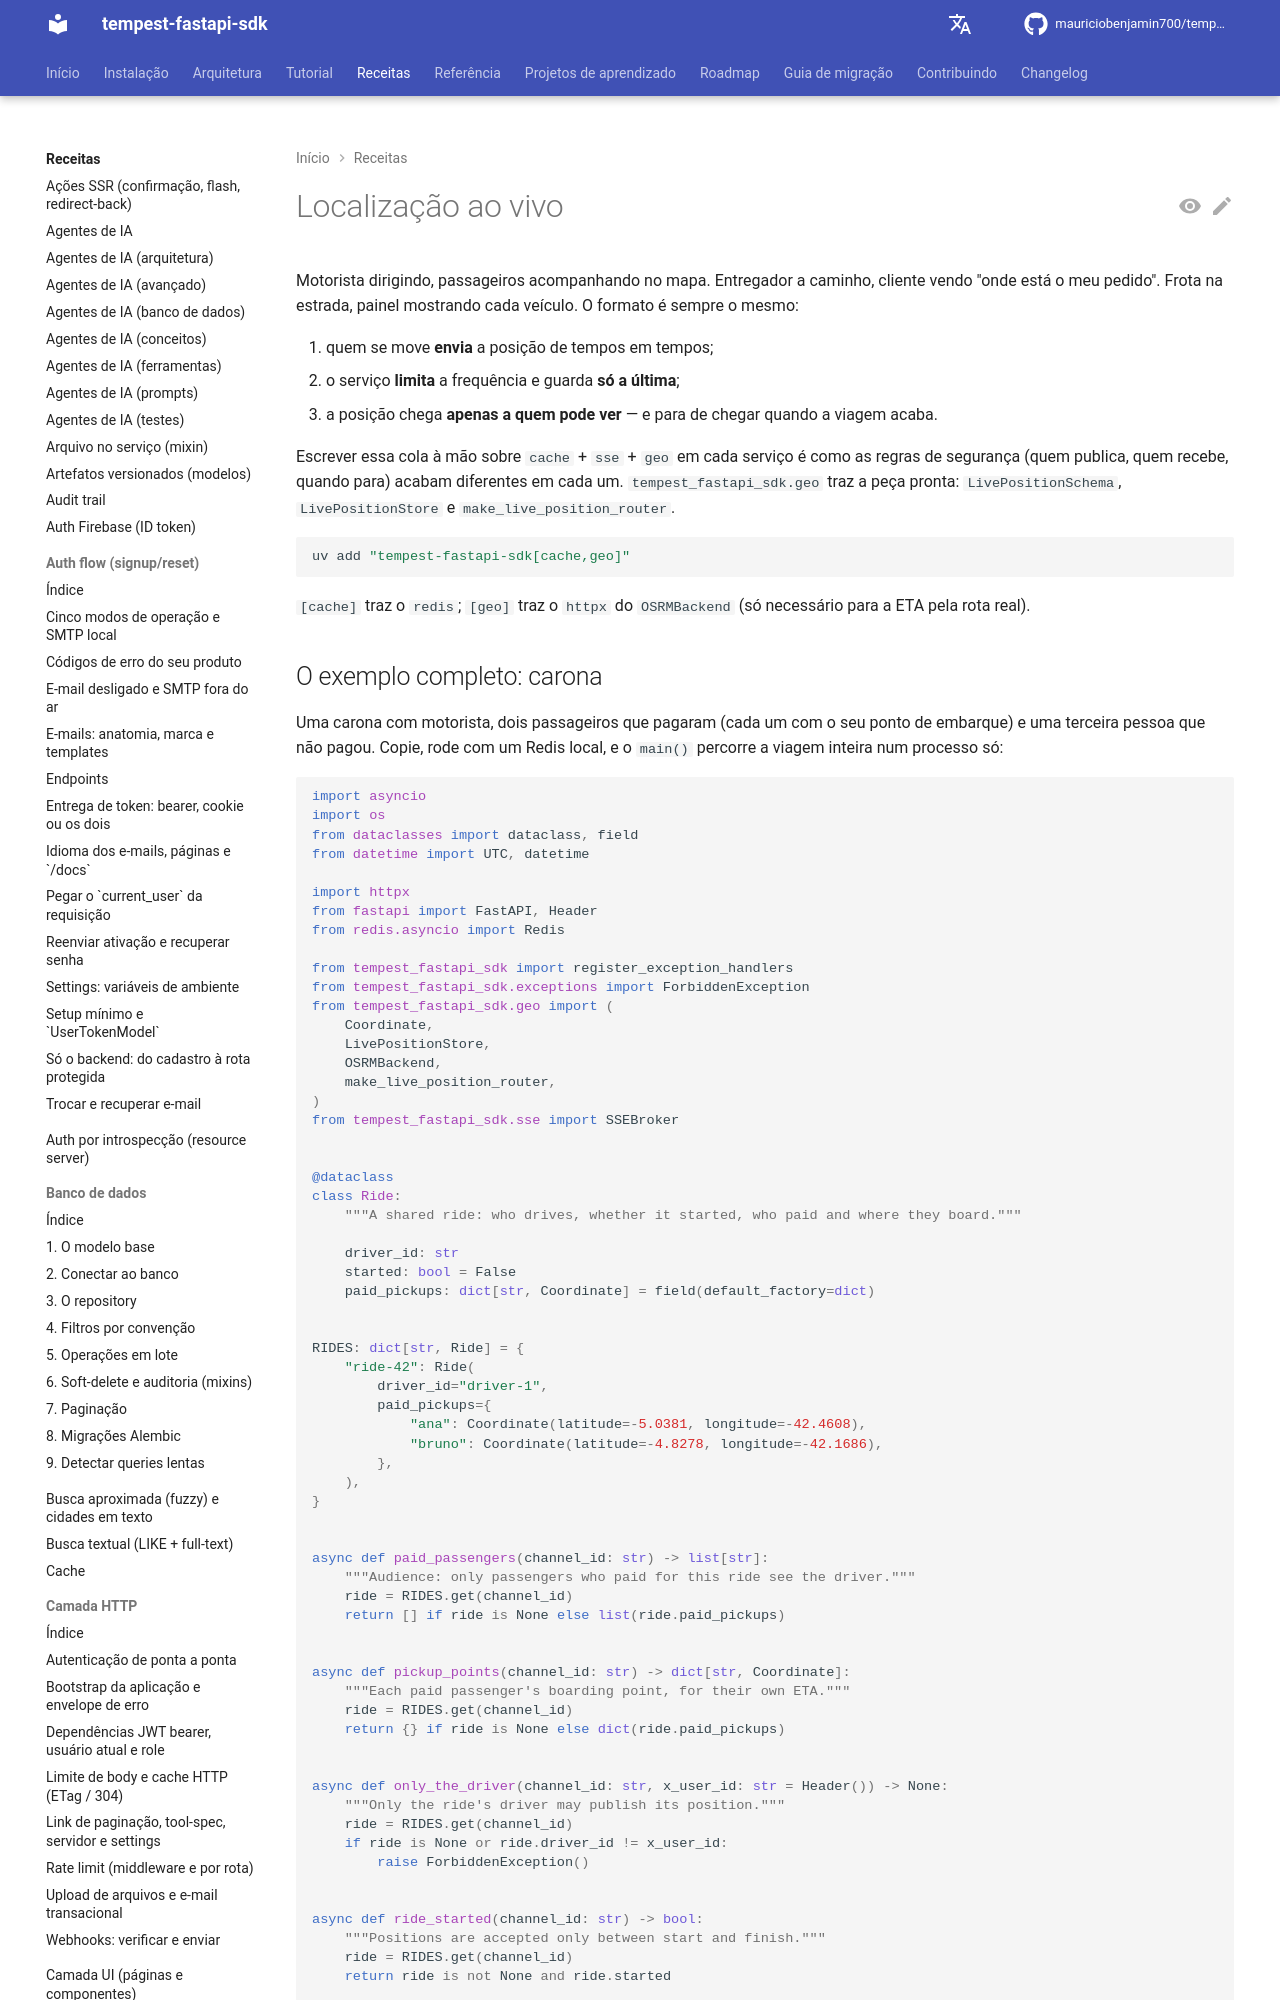

repository: mauriciobenjamin700/tempest-fastapi-sdk · page: recipes/live-location/index.html · generator: mkdocs

---
description: "Use para posição ao vivo de motorista ou entregador; contém exemplo de carona, `LivePositionSchema`, `LivePositionStore`, `audience`, ETA e `make_live_position_router`."
---

# Localização ao vivo

Motorista dirigindo, passageiros acompanhando no mapa. Entregador a caminho,
cliente vendo "onde está o meu pedido". Frota na estrada, painel mostrando
cada veículo. O formato é sempre o mesmo:

1. quem se move **envia** a posição de tempos em tempos;
2. o serviço **limita** a frequência e guarda **só a última**;
3. a posição chega **apenas a quem pode ver** — e para de chegar quando a
   viagem acaba.

Escrever essa cola à mão sobre `cache` + `sse` + `geo` em cada serviço é
como as regras de segurança (quem publica, quem recebe, quando para) acabam
diferentes em cada um. `tempest_fastapi_sdk.geo` traz a peça pronta:
`LivePositionSchema`, `LivePositionStore` e `make_live_position_router`.

```bash
uv add "tempest-fastapi-sdk[cache,geo]"
```

`[cache]` traz o `redis`; `[geo]` traz o `httpx` do `OSRMBackend` (só
necessário para a ETA pela rota real).
